Run: headless pygame with SDL's dummy video driver; simulated clock (each Clock.tick advances the game by its frame time, no real sleeping); random seed 0; keys injected as events and as key.get_pressed() state; no mouse input.
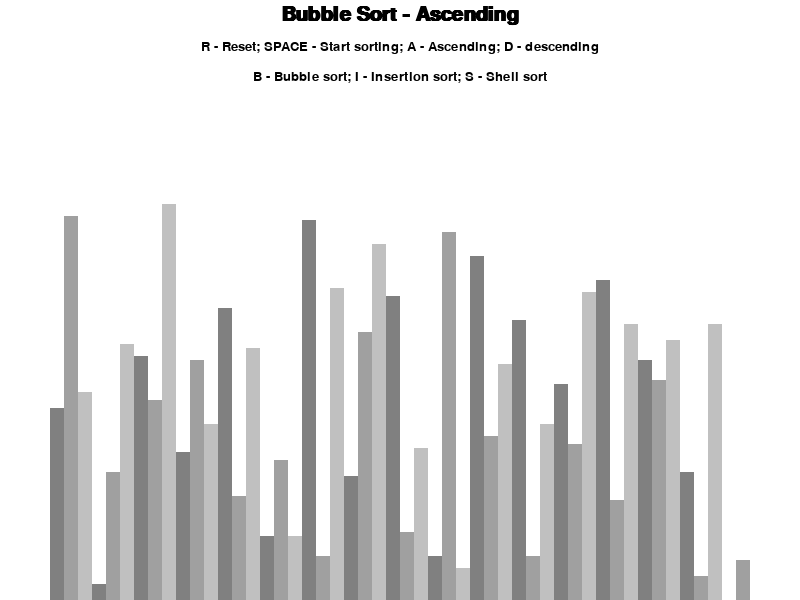
Frame 1 of 4 · flips 1–60 · no input
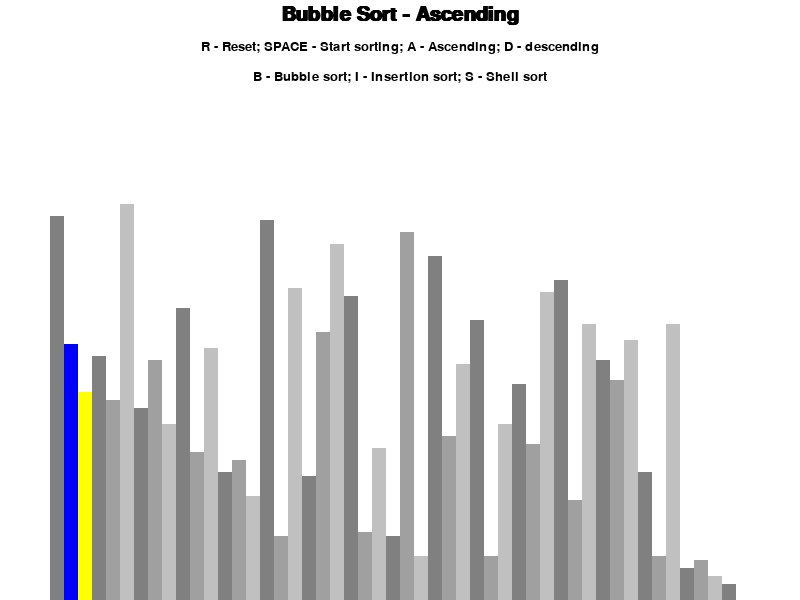
Frame 2 of 4 · flips 61–180 · tapped SPACE, RETURN · held RIGHT (→), D
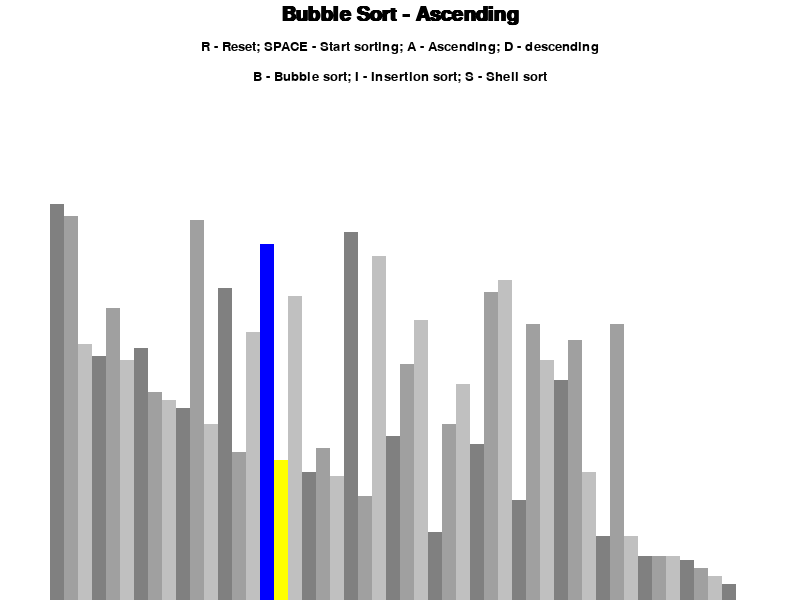
Frame 3 of 4 · flips 181–300 · held DOWN (↓), S
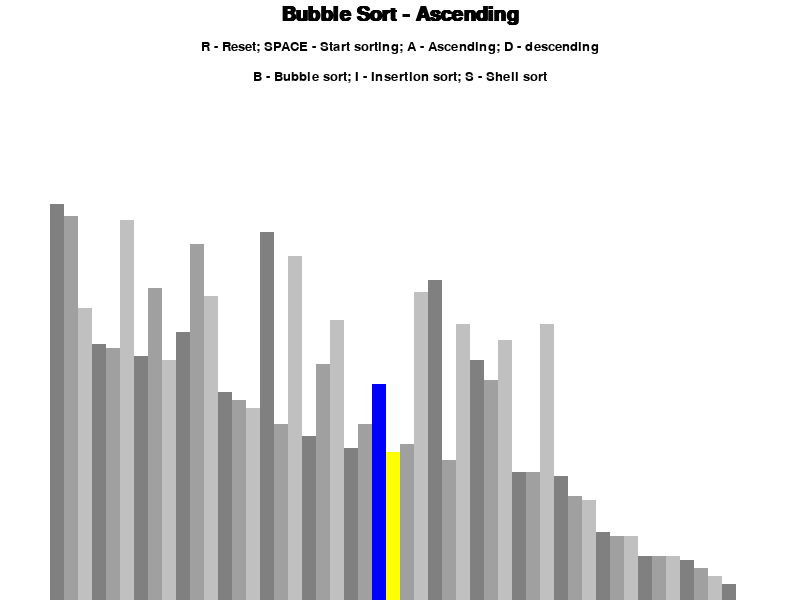
Frame 4 of 4 · flips 301–420 · held LEFT (←), A, UP (↑), W

The pygame program that drew these frames:

import pygame
import random
pygame.init()

class DrawInformation:
    BLACK = 0, 0, 0
    WHITE = 255, 255, 255
    GREEN = 0, 255, 0
    RED = 255, 0, 0
    BLUE = 0, 0, 255
    YELLOW = 255, 255, 0
    GREY = 128, 128, 128
    BACKGROUND_COLOR = WHITE

    GREY_GRADIENTS = [
        (128, 128, 128),
        (160, 160, 160),
        (192, 192, 192),
    ]

    FONT = pygame.font.SysFont('arial', 20)
    LARGE_FONT = pygame.font.SysFont('arial', 30)
    BOLD_FONT = pygame.font.SysFont('arial', 30, bold=True)

    SIDE_PAD = 100
    TOP_PAD = 150

    def __init__(self, width, height, lst):
        self.width = width
        self.height = height

        self.window = pygame.display.set_mode((width, height))
        pygame.display.set_caption("Sorting Algorithms Visualization")
        self.set_list(lst)

    def set_list(self, lst):
        self.lst = lst
        self.min_value = min(lst)
        self.max_value = max(lst)
        self.block_width = round((self.width - self.SIDE_PAD) / len(lst))
        self.block_height = int((self.height - self.TOP_PAD) / (self.max_value - self.min_value))
        self.start_x = self.SIDE_PAD // 2


def generate_starting_list(n, min_val, max_val):
    lst = []

    for _ in range(n):
        val = random.randint(min_val, max_val)
        lst.append(val)

    return lst


def draw(draw_info, algo_name, ascending):
    draw_info.window.fill(draw_info.BACKGROUND_COLOR)

    title = draw_info.BOLD_FONT.render(f"{algo_name} - {'Ascending' if ascending else 'Discending'}" , 1, draw_info.BLACK)
    draw_info.window.blit(title, (draw_info.width / 2 - title.get_width() / 2, 5))

    controls = draw_info.FONT.render('R - Reset; SPACE - Start sorting; A - Ascending; D - descending', 1, draw_info.BLACK)
    draw_info.window.blit(controls, (draw_info.width / 2 - controls.get_width() / 2, 40))

    sorting = draw_info.FONT.render('B - Bubble sort; I - Insertion sort; S - Shell sort', 1, draw_info.BLACK)
    draw_info.window.blit(sorting, (draw_info.width / 2 - sorting.get_width() / 2, 70))

    draw_list(draw_info)
    pygame.display.update()

def draw_list(draw_info, color_positions={}, clear_background=False):
    lst = draw_info.lst

    if clear_background:
        clear_rect = (draw_info.SIDE_PAD // 2, draw_info.TOP_PAD, draw_info.width - draw_info.SIDE_PAD,
                        draw_info.height - draw_info.TOP_PAD)
        pygame.draw.rect(draw_info.window, draw_info.BACKGROUND_COLOR, clear_rect)

    for i, val in enumerate(lst):
        x = draw_info.start_x + i * draw_info.block_width
        y = draw_info.height - (val - draw_info.min_value) * draw_info.block_height

        color = draw_info.GREY_GRADIENTS[i % 3]

        if i in color_positions:
            color = color_positions[i]

        pygame.draw.rect(draw_info.window, color, (x, y, draw_info.block_width, draw_info.height))

    if clear_background:
        pygame.display.update()

def bubble_sort(draw_info, ascending=True):
    lst = draw_info.lst

    for i in range(len(lst) - 1):
        for j in range(len(lst) - i - 1):
            if (lst[j] > lst[j + 1] and ascending) or (lst[j] < lst[j + 1] and not ascending):
                lst[j], lst[j + 1] = lst[j + 1], lst[j]
                draw_list(draw_info, {j: draw_info.BLUE, j + 1: draw_info.YELLOW}, True)
                yield True

    return lst

def insertion_sort(draw_info, ascending=True):
    lst = draw_info.lst

    for i in range(1, len(lst)):
        temp = lst[i]

        while True:
            ascending_sort = i > 0 and lst[i - 1] > temp and ascending
            discending_sort = i > 0 and lst[i - 1] < temp and not ascending

            if not ascending_sort and not discending_sort:
                break
            lst[i] = lst[i - 1]
            i -= 1
            lst[i] = temp
            draw_list(draw_info, {i : draw_info.BLUE, i - 1: draw_info.YELLOW}, True)
            yield True

    return lst

def shell_sort(draw_info, ascending=True):
    lst = draw_info.lst
    gap = int(len(lst) / 2)

    while gap > 0:
        for i in range(gap, len(lst)):
            temp = lst[i]
            j = i
            while (j >= gap and lst[j - gap] > temp and ascending) or (j >= gap and lst[j - gap] < temp and not ascending):
                lst[j] = lst[j - gap]
                j -= gap
                draw_list(draw_info, {i: draw_info.BLUE, i - 1: draw_info.YELLOW}, True)
                yield True
            lst[j] = temp
        gap = int(gap / 2)

    return lst

def main():
    run = True
    clock = pygame.time.Clock()

    n = 50
    min_val = 0
    max_val = 100

    lst = generate_starting_list(n, min_val, max_val)
    draw_info = DrawInformation(800, 600, lst)
    sorting = False
    ascending = True

    sorting_algo = bubble_sort
    sorting_algo_name = 'Bubble Sort'
    sorting_algo_generator = None

    while run:
        clock.tick(30)

        if sorting:
            try:
                next(sorting_algo_generator)
            except StopIteration:
                sorting = False
        else:
            draw(draw_info, sorting_algo_name, ascending)

        for event in pygame.event.get():
            if event.type == pygame.QUIT:
                run = False
            if event.type != pygame.KEYDOWN:
                continue
            if event.key == pygame.K_r:
                lst = generate_starting_list(n, min_val, max_val)
                draw_info.set_list(lst)
                sorting = False
            elif event.key == pygame.K_SPACE and not sorting:
                sorting = True
                sorting_algo_generator = sorting_algo(draw_info, ascending)
            elif event.key == pygame.K_a and not sorting:
                ascending = True
            elif event.key == pygame.K_d and not sorting:
                ascending = False
            elif event.key == pygame.K_i and not sorting:
                sorting_algo = insertion_sort
                sorting_algo_name = "Insertion sort"
            elif event.key == pygame.K_b and not sorting:
                sorting_algo = bubble_sort
                sorting_algo_name = "Bubble sort"
            elif event.key == pygame.K_s and not sorting:
                sorting_algo = shell_sort
                sorting_algo_name = "Shell Sort"

    pygame.quit()

if __name__ == "__main__":
    main()
